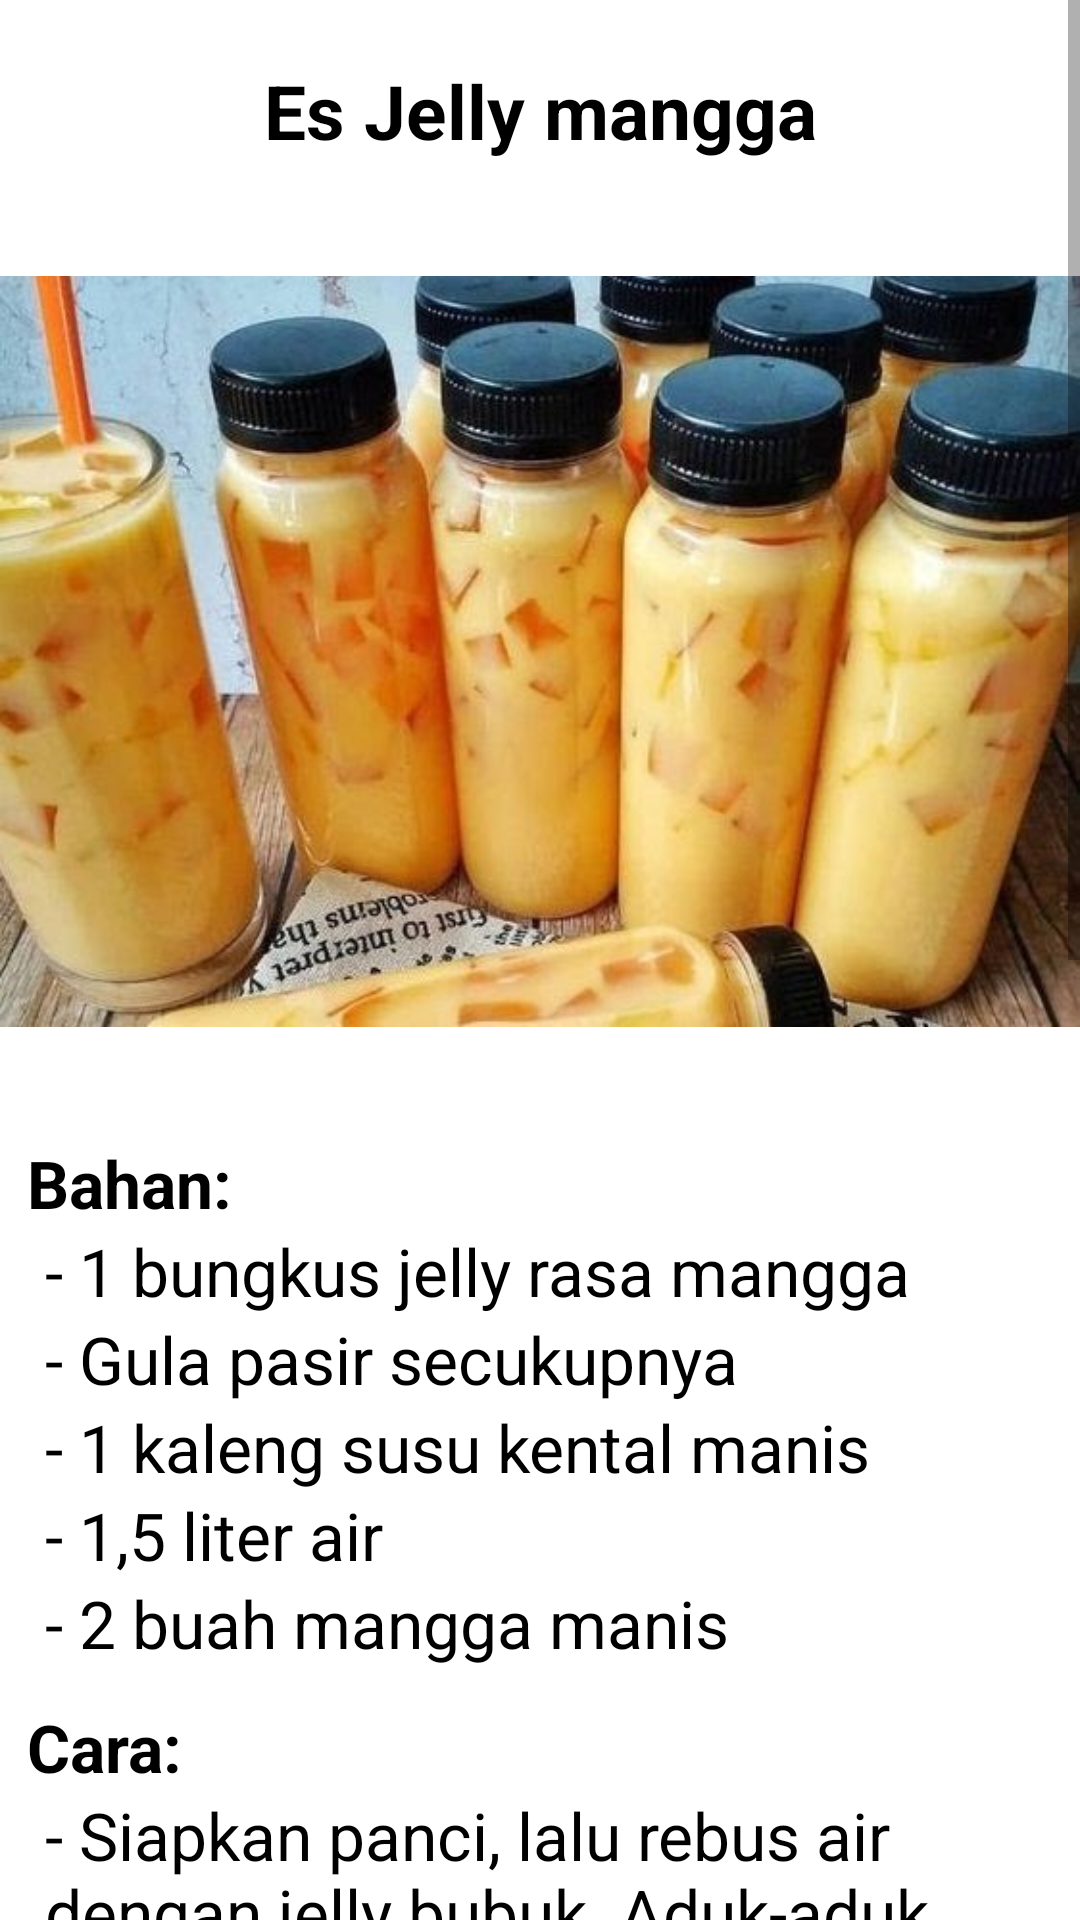

Layout XML and referenced resources for this Android screen:
<!-- AndroidManifest.xml: application theme Theme.Projek -->
<!-- res/layout/resep_minuman_2.xml -->
<?xml version="1.0" encoding="utf-8"?>
<ScrollView
    android:layout_width="match_parent"
    android:layout_height="match_parent"
    xmlns:android="http://schemas.android.com/apk/res/android"
    xmlns:tools="http://schemas.android.com/tools"
    tools:context=".MinumDuaActivity"
    >

    <LinearLayout
        android:layout_height="wrap_content"
        android:layout_width="match_parent"
        xmlns:android="http://schemas.android.com/apk/res/android"
        xmlns:tools="http://schemas.android.com/tools"
        android:orientation="vertical"
        >

        <TextView
            android:layout_marginTop="20dp"
            android:layout_width="match_parent"
            android:layout_height="match_parent"
            android:text="Es Jelly mangga"
            android:gravity="center"
            android:textSize="25dp"
            android:textStyle="bold"
            android:textColor="#000"
            />

        <ImageView
            android:gravity="center"
            android:layout_marginTop="10dp"
            android:layout_width="wrap_content"
            android:layout_height="307dp"
            android:src="@drawable/minum2"
            />

        <TextView
            android:layout_marginTop="9dp"
            android:layout_marginLeft="9dp"
            android:layout_width="match_parent"
            android:layout_height="match_parent"
            android:text="Bahan:"
            android:textSize="22dp"
            android:textStyle="bold"
            android:textColor="#000"
            />

        <TextView
            android:layout_marginLeft="15dp"
            android:layout_width="match_parent"
            android:layout_height="match_parent"
            android:text="- 1 bungkus jelly rasa mangga"
            android:textSize="22dp"
            android:textColor="#000"
            />

        <TextView
            android:layout_marginLeft="15dp"
            android:layout_width="match_parent"
            android:layout_height="match_parent"
            android:text="- Gula pasir secukupnya"
            android:textSize="22dp"
            android:textColor="#000"
            />

        <TextView
            android:layout_marginLeft="15dp"
            android:layout_width="match_parent"
            android:layout_height="match_parent"
            android:text="- 1 kaleng susu kental manis"
            android:textSize="22dp"
            android:textColor="#000"
            />

        <TextView
            android:layout_marginLeft="15dp"
            android:layout_width="match_parent"
            android:layout_height="match_parent"
            android:text="- 1,5 liter air"
            android:textSize="22dp"
            android:textColor="#000"
            />

        <TextView
            android:layout_marginLeft="15dp"
            android:layout_width="match_parent"
            android:layout_height="match_parent"
            android:text="- 2 buah mangga manis"
            android:textSize="22dp"
            android:textColor="#000"
            />

        <TextView
            android:layout_marginTop="12dp"
            android:layout_marginLeft="9dp"
            android:layout_width="match_parent"
            android:layout_height="match_parent"
            android:text="Cara:"
            android:textSize="22dp"
            android:textStyle="bold"
            android:textColor="#000"
            />

        <TextView
            android:layout_marginLeft="15dp"
            android:layout_width="match_parent"
            android:layout_height="match_parent"
            android:text="- Siapkan panci, lalu rebus air dengan jelly bubuk. Aduk-aduk hingga rata. Setelah itu, tuangkan jelly ke dalam wadah. Diamkan hingga dingin dan mengeras."
            android:textSize="22dp"
            android:textColor="#000"
            />

        <TextView
            android:layout_marginTop="9dp"
            android:layout_marginLeft="15dp"
            android:layout_width="match_parent"
            android:layout_height="match_parent"
            android:text="- Setelah jelly mengeras, potong-potong bentuk dadu kecil. Sisihkan kalau sudah."
            android:textSize="22dp"
            android:textColor="#000"
            />

        <TextView
            android:layout_marginTop="9dp"
            android:layout_marginLeft="15dp"
            android:layout_width="match_parent"
            android:layout_height="match_parent"
            android:text="- Kupas mangga, lalu cuci bersih. Potong-potong berbentuk kotak kecil-kecil, lalu sisihkan."
            android:textSize="22dp"
            android:textColor="#000"
            />

        <TextView
            android:layout_marginTop="9dp"
            android:layout_marginLeft="15dp"
            android:layout_width="match_parent"
            android:layout_height="match_parent"
            android:text="- Siapkan panci, lalu campurkan susu kental manis, air, dan gula. Didihkan hingga gula larut. Setelah itu, angkat dan biarkan hingga dingin."
            android:textSize="22dp"
            android:textColor="#000"
            />

        <TextView
            android:layout_marginTop="9dp"
            android:layout_marginLeft="15dp"
            android:layout_width="match_parent"
            android:layout_height="match_parent"
            android:text="- Siapkan gelas, lalu masukkan campuran pemanis dengan mangga dan agar-agar yang sudah dipotong. Simpan di dalam kulkas supaya lebih nikmat."
            android:textSize="22dp"
            android:textColor="#000"
            />

        <TextView
            android:layout_marginTop="9dp"
            android:layout_marginLeft="15dp"
            android:layout_width="match_parent"
            android:layout_height="match_parent"
            android:text="- Setelah dingin, keluarkan dari kulkas. Es jelly mangga siap disajikan."
            android:textSize="22dp"
            android:textColor="#000"
            />



    </LinearLayout>

</ScrollView>
<!-- resources referenced by this layout -->
<resources>
  <!-- drawable minum2: jpg bitmap (drawable-v24, 44781 bytes) -->
  <style name="Theme.Projek" parent="Theme.MaterialComponents.DayNight.DarkActionBar">
          
          <item name="colorPrimary">@color/purple_500</item>
          <item name="colorPrimaryVariant">@color/purple_700</item>
          <item name="colorOnPrimary">@color/white</item>
          
          <item name="colorSecondary">@color/teal_200</item>
          <item name="colorSecondaryVariant">@color/teal_700</item>
          <item name="colorOnSecondary">@color/black</item>
          
          <item name="android:statusBarColor" tools:targetApi="l">?attr/colorPrimaryVariant</item>
          
      </style>
  <!-- not gathered from this repository: default colours our renderer supplied (Android Studio template values) -->
  <color name="purple_500">#FF6200EE</color>
  <color name="purple_700">#FF3700B3</color>
  <color name="teal_200">#FF03DAC5</color>
  <color name="teal_700">#FF018786</color>
  <color name="black">#FF000000</color>
  <color name="white">#FFFFFFFF</color>
</resources>
